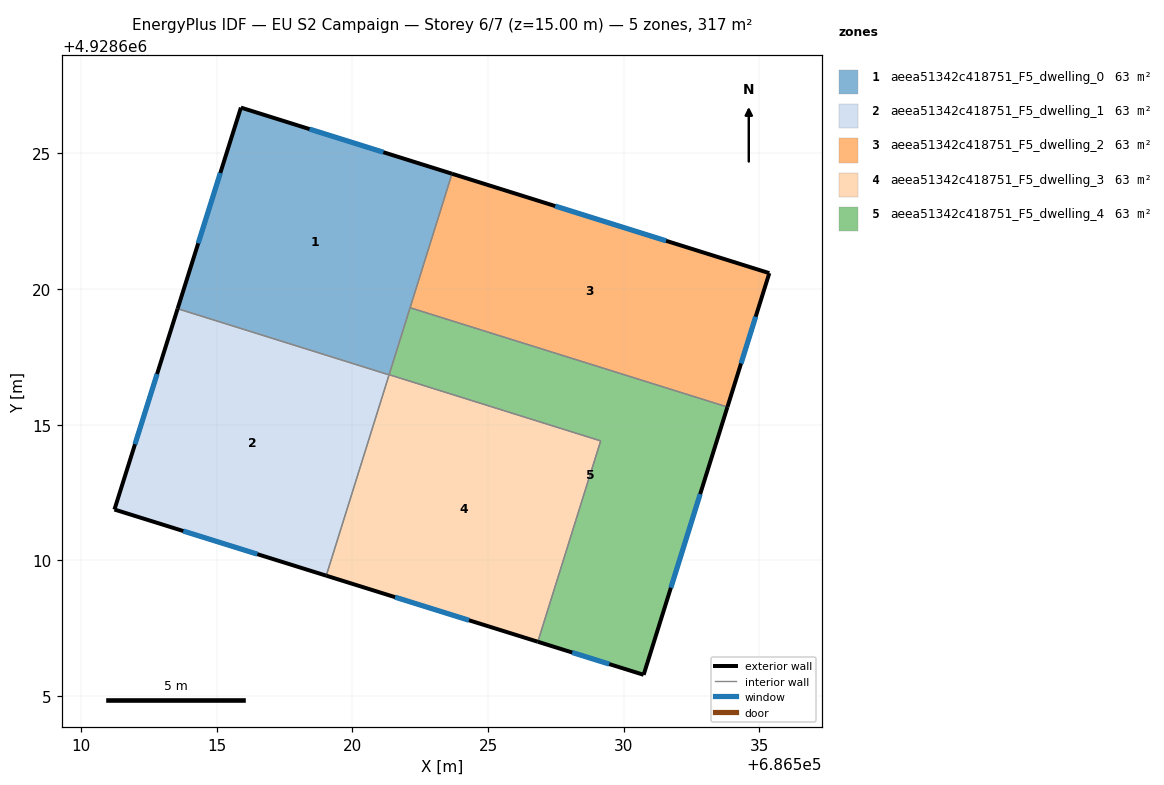
=== STOREY PLAN SPEC (per zone: floor XY polygon, exterior-wall plan segments, windows/doors) ===
zone 1: aeea51342c418751_F5_dwelling_0  (63.4 m²)
  floor: (686523.67, 4928624.25) (686521.35, 4928616.84) (686513.56, 4928619.28) (686515.89, 4928626.69)
  exterior wall: (686515.89, 4928626.69) – (686513.56, 4928619.28)  [7.8 m]
    window: (686515.13, 4928624.28) – (686514.32, 4928621.69)  [2.8 m²]
  exterior wall: (686523.67, 4928624.25) – (686515.89, 4928626.69)  [8.2 m]
    window: (686521.14, 4928625.04) – (686518.42, 4928625.90)  [3.0 m²]
  interior walls: 3
zone 2: aeea51342c418751_F5_dwelling_1  (63.4 m²)
  floor: (686521.35, 4928616.84) (686519.04, 4928609.44) (686511.23, 4928611.88) (686513.56, 4928619.28)
  exterior wall: (686513.56, 4928619.28) – (686511.23, 4928611.88)  [7.8 m]
    window: (686512.80, 4928616.87) – (686511.99, 4928614.28)  [2.8 m²]
  exterior wall: (686511.23, 4928611.88) – (686519.04, 4928609.44)  [8.2 m]
    window: (686513.77, 4928611.09) – (686516.50, 4928610.23)  [3.0 m²]
  interior walls: 2
zone 3: aeea51342c418751_F5_dwelling_2  (63.4 m²)
  floor: (686535.36, 4928620.59) (686533.82, 4928615.66) (686522.13, 4928619.31) (686523.67, 4928624.25)
  exterior wall: (686533.82, 4928615.66) – (686535.36, 4928620.59)  [5.2 m]
    window: (686534.32, 4928617.26) – (686534.86, 4928618.98)  [1.9 m²]
  exterior wall: (686535.36, 4928620.59) – (686523.67, 4928624.25)  [12.3 m]
    window: (686531.56, 4928621.78) – (686527.47, 4928623.06)  [4.5 m²]
  interior walls: 2
zone 4: aeea51342c418751_F5_dwelling_3  (63.4 m²)
  floor: (686529.15, 4928614.41) (686526.83, 4928607.01) (686519.04, 4928609.44) (686521.35, 4928616.85)
  exterior wall: (686519.04, 4928609.44) – (686526.83, 4928607.01)  [8.2 m]
    window: (686521.57, 4928608.65) – (686524.30, 4928607.80)  [3.0 m²]
  interior walls: 3
zone 5: aeea51342c418751_F5_dwelling_4  (63.4 m²)
  floor: (686533.82, 4928615.66) (686530.73, 4928605.79) (686526.83, 4928607.01) (686529.15, 4928614.41) (686521.35, 4928616.85) (686522.13, 4928619.31)
  exterior wall: (686530.73, 4928605.79) – (686533.82, 4928615.66)  [10.3 m]
    window: (686531.74, 4928609.00) – (686532.82, 4928612.45)  [3.8 m²]
  exterior wall: (686526.83, 4928607.01) – (686530.73, 4928605.79)  [4.1 m]
    window: (686528.10, 4928606.61) – (686529.46, 4928606.18)  [1.5 m²]
  interior walls: 4

=== DERIVED (storey summary) ===
Building: EU S2 Campaign
Storey: 6 of 7  (floor level z = 15.00 m)
Storey gross floor area: 316.8 m²
Zones on this storey: 5
  - aeea51342c418751_F5_dwelling_0: floor 63.4 m²; exterior wall 15.9 m (47.8 m²); 2 window(s) 5.8 m²; WWR 12.2%
  - aeea51342c418751_F5_dwelling_1: floor 63.4 m²; exterior wall 15.9 m (47.8 m²); 2 window(s) 5.8 m²; WWR 12.2%
  - aeea51342c418751_F5_dwelling_2: floor 63.4 m²; exterior wall 17.4 m (52.3 m²); 2 window(s) 6.4 m²; WWR 12.2%
  - aeea51342c418751_F5_dwelling_3: floor 63.4 m²; exterior wall 8.2 m (24.5 m²); 1 window(s) 3.0 m²; WWR 12.2%
  - aeea51342c418751_F5_dwelling_4: floor 63.4 m²; exterior wall 14.4 m (43.3 m²); 2 window(s) 5.3 m²; WWR 12.2%
Zone adjacency (shared interzone walls):
  - aeea51342c418751_F5_dwelling_0 ↔ aeea51342c418751_F5_dwelling_1
  - aeea51342c418751_F5_dwelling_0 ↔ aeea51342c418751_F5_dwelling_2
  - aeea51342c418751_F5_dwelling_0 ↔ aeea51342c418751_F5_dwelling_4
  - aeea51342c418751_F5_dwelling_1 ↔ aeea51342c418751_F5_dwelling_3
  - aeea51342c418751_F5_dwelling_2 ↔ aeea51342c418751_F5_dwelling_4
  - aeea51342c418751_F5_dwelling_3 ↔ aeea51342c418751_F5_dwelling_4